Photos from the image-classification dataset "improved_letters" in the GitHub repository ul8ziz/thamudic-language-module. Its 28 classes are: letter 1, letter 10, letter 11, letter 12, letter 13, letter 14, letter 15, letter 16, letter 17, letter 18, letter 19, letter 2, letter 20, letter 21, letter 22, letter 23, letter 24, letter 25, letter 26, letter 27, letter 28, letter 3, letter 4, letter 5, letter 6, letter 7, letter 8, letter 9.

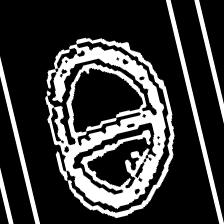
Label: letter 27

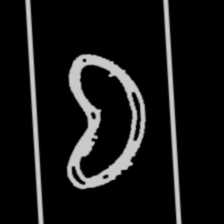
Label: letter 24

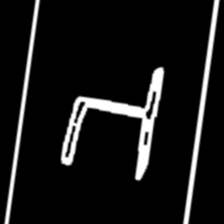
Label: letter 22

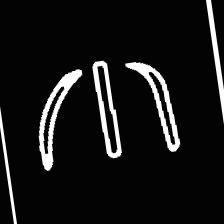
Label: letter 6

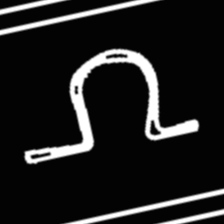
Label: letter 19

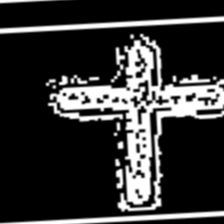
Label: letter 3
